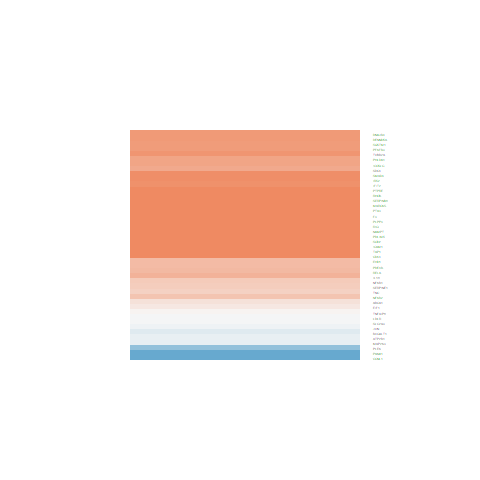

Source data for this figure (header and first rows):
ID, logFC, AveExpr, t, P.Value, adj.P.Val, B
8613, 1.315, 21.68, 4.314, 0.0001051, 0.0003919, 0.5062
23308, 0.7311, 18.48, 2.516, 0.01609, 0.03193, -4.264
25816, 0.04808, 20.35, 0.1523, 0.8798, 0.91, -7.244
19, 0.2035, 18.51, 1.105, 0.2758, 0.3545, -6.643
23586, 1.333, 20.18, 4.489, 6.14343233290142e-05, 0.0002393, 1.029
3949, -0.01391, 19.12, -0.06552, 0.9481, 0.962, -7.254
6648, 1.876, 23.26, 5.383, 3.67127366450662e-06, 1.86650152235314e-05, 3.794
5054, 0.3786, 20.28, 1.11, 0.2737, 0.3525, -6.637
3383, 2.798, 21.13, 6.595, 7.59254100228706e-08, 5.54950993106096e-07, 7.636
3725, -0.05322, 16.63, -0.1678, 0.8676, 0.9005, -7.242
5341, -0.6817, 21.52, -1.412, 0.1659, 0.2312, -6.264
3433, 0.9227, 20.06, 2.944, 0.00542, 0.01255, -3.262
6515, -0.02868, 18.53, -0.08937, 0.9292, 0.9469, -7.252
2152, 1.321, 22.32, 2.994, 0.004746, 0.0112, -3.138
2683, -0.1567, 18.56, -0.6471, 0.5214, 0.601, -7.044
960, 4.487, 24.08, 8.884, 6.2638923869123e-11, 1.14241465913686e-09, 14.72
4790, 0.4041, 19.14, 1.933, 0.06047, 0.09808, -5.435
490, -0.09595, 21.85, -0.2483, 0.8052, 0.8501, -7.225
5791, 1.026, 20.96, 3.708, 0.000646, 0.001958, -1.248
3371, 0.3375, 22.71, 0.4467, 0.6576, 0.7259, -7.155
5806, 1.192, 21.66, 2.422, 0.02018, 0.03874, -4.469
4082, 1.21, 23.4, 2.737, 0.009264, 0.01997, -3.759
6385, 0.7034, 18.8, 2.242, 0.03073, 0.05537, -4.845
10209, 0.1376, 19.81, 0.5673, 0.5738, 0.6486, -7.093
10135, 1.67, 23.19, 3.722, 0.0006201, 0.001888, -1.209
5606, -0.1041, 19.2, -0.3846, 0.7026, 0.7657, -7.181
5271, 1.238, 20.4, 3.543, 0.001039, 0.002993, -1.703
388, 1.259, 22.09, 2.9, 0.006094, 0.01384, -3.371
4088, 0.9512, 20.01, 3.256, 0.002337, 0.006001, -2.473
4791, 0.4648, 18.34, 2.325, 0.02532, 0.04706, -4.672
6890, 2.361, 21.12, 7.575, 3.42279793209477e-09, 3.62803950551374e-08, 10.72
5970, 0.5477, 20.83, 2.931, 0.005614, 0.01292, -3.295
5142, 0.5358, 17.53, 2.628, 0.01219, 0.02531, -4.011
8878, 0.8298, 19.26, 3.047, 0.004119, 0.009872, -3.006
7280, 0.8876, 24.77, 2.168, 0.0363, 0.0639, -4.992
3606, 0.6124, 20.68, 2.262, 0.02929, 0.05329, -4.802
5209, 0.8259, 17.61, 3.391, 0.001602, 0.004323, -2.115
23258, 0.8339, 19.14, 3.388, 0.001615, 0.004356, -2.123
22822, 0.7491, 19.97, 2.978, 0.004954, 0.01163, -3.178
10611, 1.518, 21.05, 4.713, 3.05289638247085e-05, 0.0001264, 1.713
24145, -1.477, 19.6, -5.029, 1.13215527983616e-05, 5.15799530742169e-05, 2.685
10938, 0.541, 21.34, 2.342, 0.02433, 0.04552, -4.637
11080, 0.8406, 20.01, 3.253, 0.002355, 0.006041, -2.48
57018, -2.194, 17.21, -8.495, 2.0204533605332e-10, 3.22430682118423e-09, 13.55
8660, 0.9448, 18.97, 3.764, 0.000548, 0.001698, -1.09
